Run: headless pygame with SDL's dummy video driver; simulated clock (each Clock.tick advances the game by its frame time, no real sleeping); random seed 0; keys injected as events and as key.get_pressed() state; no mouse input.
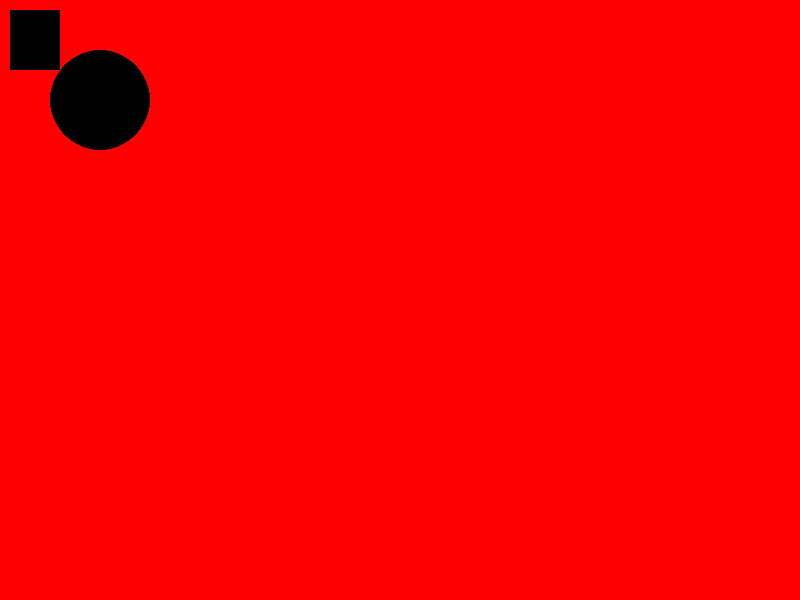
Frame 1 of 4 · flips 1–60 · no input
Frame 2 of 4 · flips 61–180 · tapped SPACE, RETURN · held RIGHT (→), D · screen unchanged from frame 1, image omitted
Frame 3 of 4 · flips 181–300 · held DOWN (↓), S · screen unchanged from frame 2, image omitted
Frame 4 of 4 · flips 301–420 · held LEFT (←), A, UP (↑), W · screen unchanged from frame 3, image omitted

The pygame program that drew these frames:

import pygame

# Initialize pygame
# It will check 6 test cases
pygame.init()

width = 800
height = 600

red = 255,0,0
black = 0,0,0

screen = pygame.display.set_mode((width,height))

while True:

    for event in pygame.event.get():
        # print(event)
        if event.type == pygame.QUIT:
            # Will quit pygame
            pygame.quit()
            # Will quit python
            quit()

    screen.fill(red)

    pygame.draw.rect(screen,black,[10,10,50,60])
    pygame.draw.circle(screen,black,[100,100],50)

    pygame.display.update()
